Image classification data set "kermany" (akramoo/vision-break-workshop on GitHub). Class labels (2): normal, pneumonia.

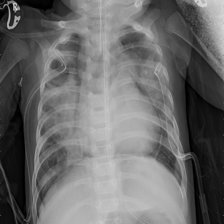
Label: pneumonia

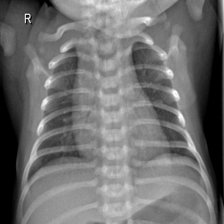
Label: normal

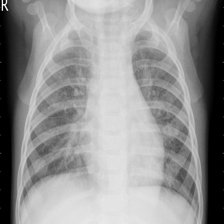
Label: pneumonia

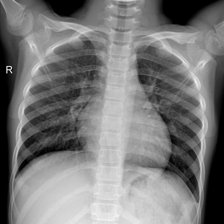
Label: normal

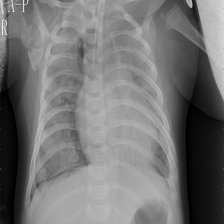
Label: pneumonia

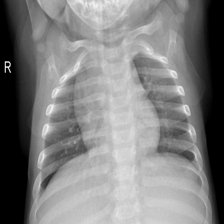
Label: normal
